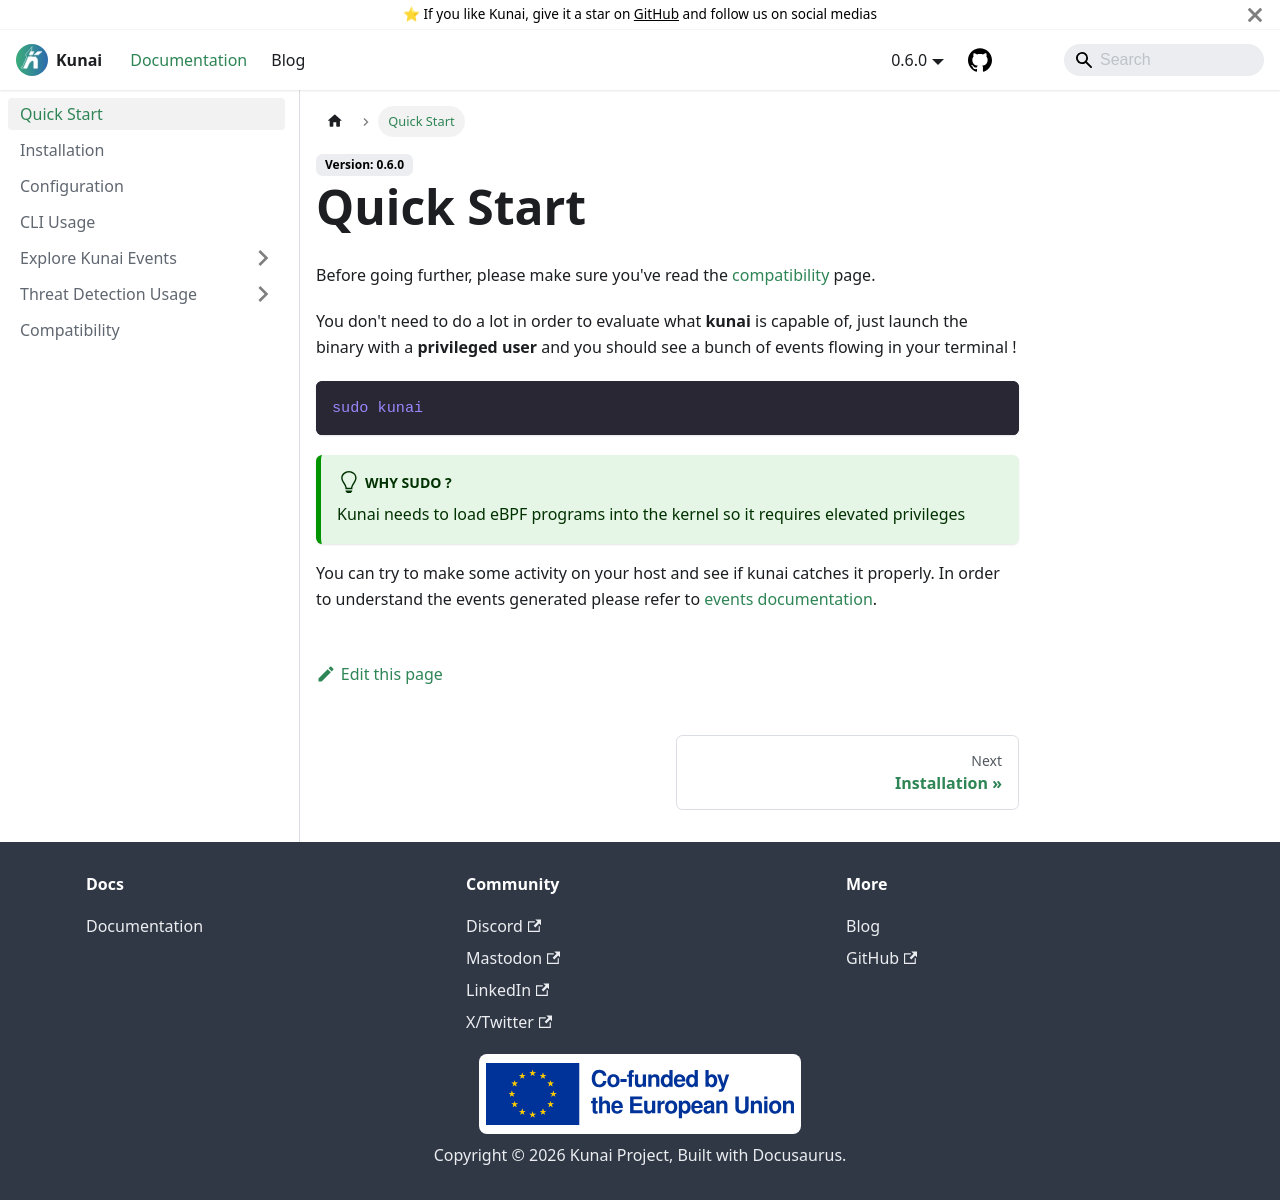

repository: kunai-project/kunai-doc · page: docs/quickstart/index.html · generator: docusaurus

---
sidebar_position: 1
---

# Quick Start

Before going further, please make sure you've read the [compatibility](compatibility) page.

You don't need to do a lot in order to evaluate what **kunai** is capable of, just launch the binary with a **privileged user** and you should see a bunch of events flowing in your terminal !


```bash
sudo kunai
```

:::tip Why sudo ?
Kunai needs to load eBPF programs into the kernel so it requires elevated privileges
:::

You can try to make some activity on your host and see if kunai catches it properly. In order to understand the events generated please refer to [events documentation](events/).
